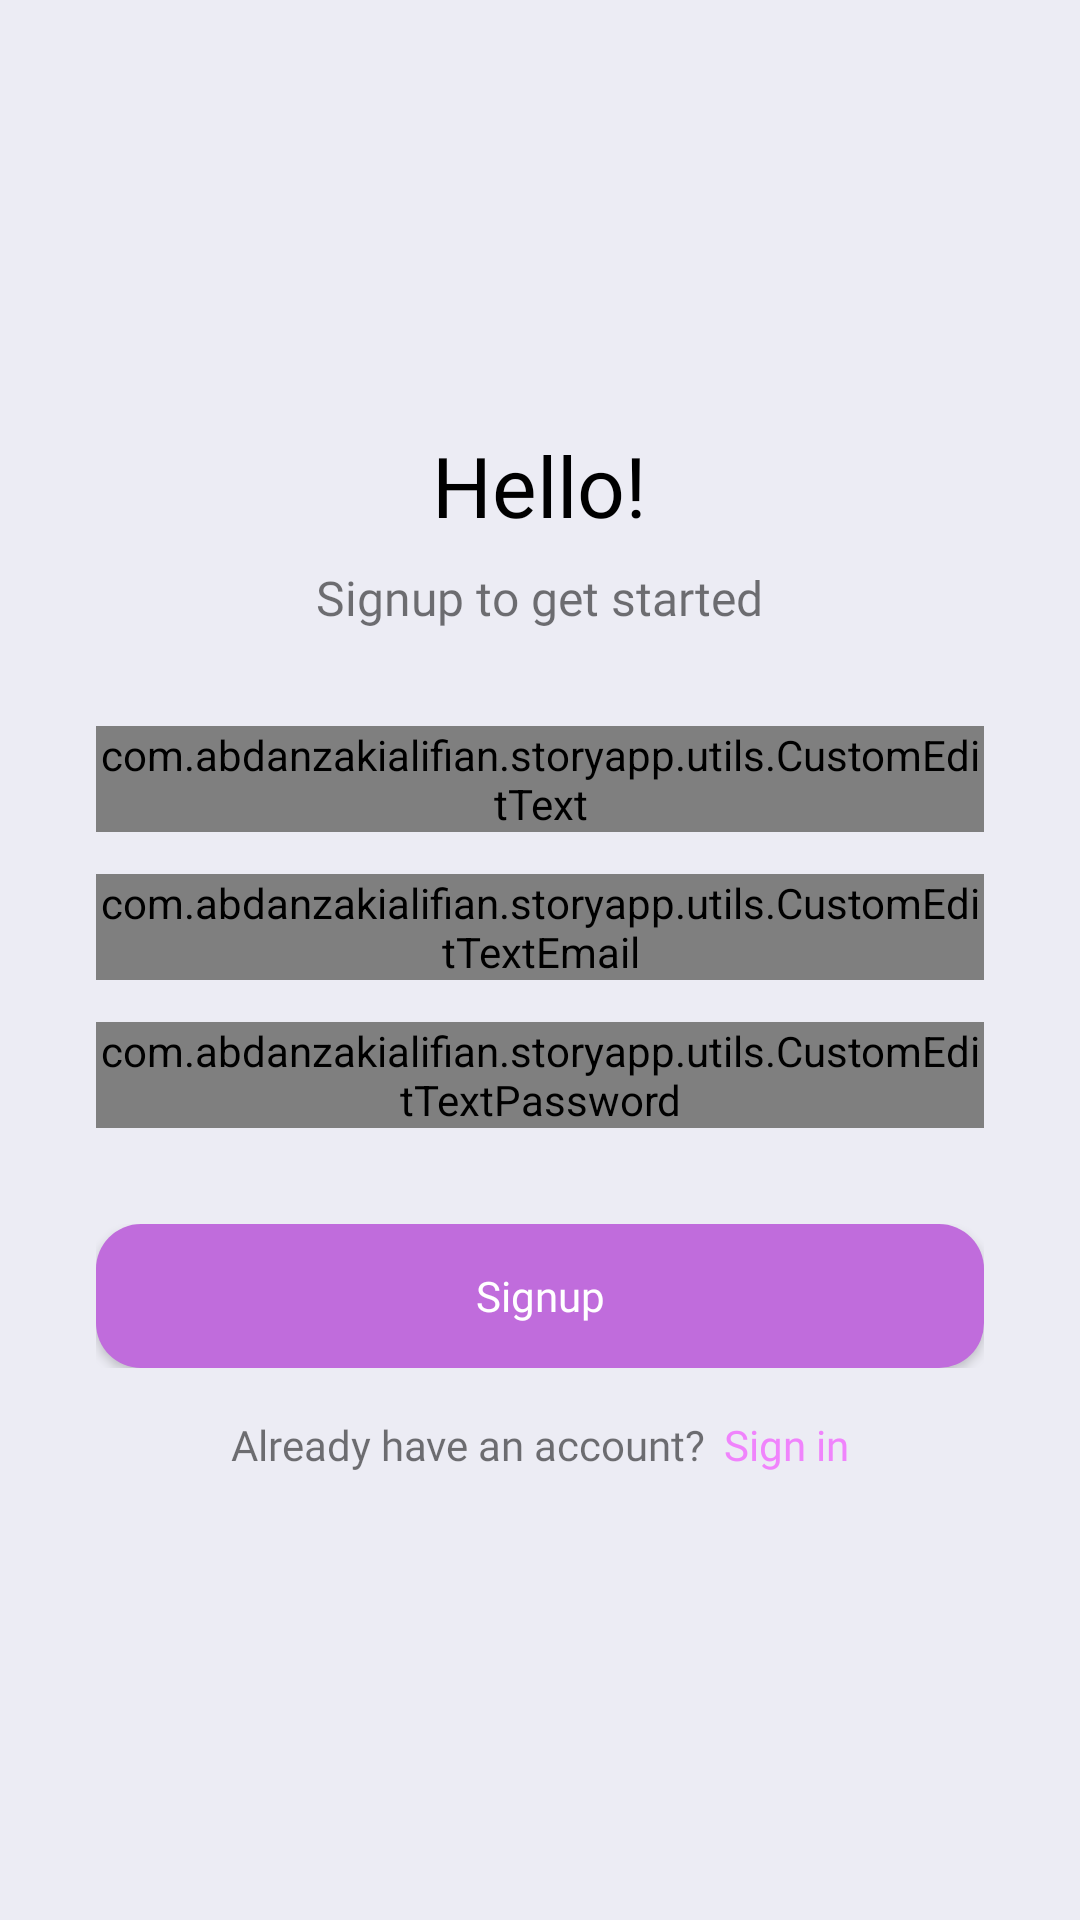

This screen was rendered from an Android layout file. Write that file and the resources it references.
<!-- AndroidManifest.xml: application theme Theme.StoryApp -->
<!-- res/layout/fragment_registration.xml -->
<?xml version="1.0" encoding="utf-8"?>
<RelativeLayout xmlns:android="http://schemas.android.com/apk/res/android"
    xmlns:app="http://schemas.android.com/apk/res-auto"
    xmlns:tools="http://schemas.android.com/tools"
    android:layout_width="match_parent"
    android:layout_height="match_parent"
    tools:context=".presentation.registration.view.RegistrationFragment">

    <LinearLayout
        android:layout_width="match_parent"
        android:layout_height="wrap_content"
        android:layout_centerInParent="true"
        android:orientation="vertical"
        tools:ignore="UselessParent">

        <TextView
            android:layout_width="wrap_content"
            android:layout_height="wrap_content"
            android:layout_gravity="center_horizontal"
            android:fontFamily="@font/roboto_medium"
            android:text="@string/hello"
            android:textColor="@color/black"
            android:textSize="28sp" />

        <TextView
            android:layout_width="wrap_content"
            android:layout_height="wrap_content"
            android:layout_gravity="center_horizontal"
            android:layout_marginTop="8dp"
            android:fontFamily="@font/roboto_regular"
            android:text="@string/signup_to_get_started"
            android:textAlignment="center"
            android:textSize="16sp" />

        <com.abdanzakialifian.storyapp.utils.CustomEditText
            android:id="@+id/edt_name"
            style="@style/Widget.MaterialComponents.TextInputLayout.OutlinedBox.Dense"
            android:layout_width="match_parent"
            android:layout_height="wrap_content"
            android:layout_marginHorizontal="32dp"
            android:layout_marginTop="32dp"
            android:focusableInTouchMode="true"
            android:hint="@string/name"
            app:boxBackgroundColor="@color/white"
            app:boxBackgroundMode="filled"
            app:boxStrokeWidth="0dp"
            app:boxStrokeWidthFocused="0dp" />

        <com.abdanzakialifian.storyapp.utils.CustomEditTextEmail
            android:id="@+id/edt_email"
            style="@style/Widget.MaterialComponents.TextInputLayout.OutlinedBox.Dense"
            android:layout_width="match_parent"
            android:layout_height="wrap_content"
            android:layout_marginHorizontal="32dp"
            android:layout_marginTop="14dp"
            android:focusableInTouchMode="true"
            app:boxBackgroundColor="@color/white"
            app:boxBackgroundMode="filled"
            app:boxStrokeWidth="0dp"
            app:boxStrokeWidthFocused="0dp" />

        <com.abdanzakialifian.storyapp.utils.CustomEditTextPassword
            android:id="@+id/edt_password"
            style="@style/Widget.MaterialComponents.TextInputLayout.OutlinedBox.Dense"
            android:layout_width="match_parent"
            android:layout_height="wrap_content"
            android:layout_marginHorizontal="32dp"
            android:layout_marginTop="14dp"
            android:focusableInTouchMode="true"
            app:boxBackgroundColor="@color/white"
            app:boxBackgroundMode="filled"
            app:boxStrokeWidth="0dp"
            app:boxStrokeWidthFocused="0dp" />

        <RelativeLayout
            android:layout_width="match_parent"
            android:layout_height="wrap_content"
            android:layout_marginHorizontal="32dp"
            android:layout_marginTop="32dp">

            <androidx.appcompat.widget.AppCompatButton
                android:id="@+id/btn_sign_up"
                android:layout_width="match_parent"
                android:layout_height="wrap_content"
                android:background="@drawable/background_button"
                android:fontFamily="@font/roboto_medium"
                android:text="@string/signup"
                android:textAllCaps="false"
                android:textColor="@color/white"
                android:textSize="14sp" />

            <LinearLayout
                android:id="@+id/layout_loading"
                android:layout_width="wrap_content"
                android:layout_height="wrap_content"
                android:layout_centerInParent="true"
                android:elevation="10dp"
                android:orientation="horizontal"
                android:visibility="gone">

                <ProgressBar
                    android:layout_width="30dp"
                    android:layout_height="30dp"
                    android:indeterminateTint="@color/white" />

                <TextView
                    android:layout_width="wrap_content"
                    android:layout_height="wrap_content"
                    android:layout_gravity="center_vertical"
                    android:layout_marginStart="5dp"
                    android:fontFamily="@font/roboto_medium"
                    android:text="@string/please_wait"
                    android:textColor="@color/white"
                    android:textSize="14sp" />

            </LinearLayout>

        </RelativeLayout>

        <LinearLayout
            android:layout_width="wrap_content"
            android:layout_height="wrap_content"
            android:layout_gravity="center_horizontal"
            android:layout_marginTop="10dp"
            android:orientation="horizontal">

            <TextView
                android:layout_width="wrap_content"
                android:layout_height="wrap_content"
                android:fontFamily="@font/roboto_medium"
                android:paddingVertical="6dp"
                android:paddingStart="6dp"
                android:paddingEnd="3dp"
                android:text="@string/already_have_an_account" />

            <TextView
                android:id="@+id/tv_sign_in"
                android:layout_width="wrap_content"
                android:layout_height="wrap_content"
                android:fontFamily="@font/roboto_medium"
                android:padding="6dp"
                android:paddingVertical="6dp"
                android:paddingStart="3dp"
                android:paddingEnd="6dp"
                android:text="@string/sign_in"
                android:textColor="@color/light_purple" />

        </LinearLayout>

    </LinearLayout>

    <ProgressBar
        android:id="@+id/progress_bar"
        android:layout_width="wrap_content"
        android:layout_height="wrap_content"
        android:layout_centerInParent="true"
        android:visibility="gone" />

</RelativeLayout>
<!-- resources referenced by this layout -->
<resources>
  <color name="black">#FF000000</color>
  <color name="light_purple">#F084FC</color>
  <color name="white">#FFFFFFFF</color>
  <!-- drawable background_button (drawable) -->
  <?xml version="1.0" encoding="utf-8"?>
  <shape xmlns:android="http://schemas.android.com/apk/res/android"
      android:shape="rectangle">
      <solid android:color="@color/dark_purple" />
      <corners android:radius="15dp" />
  </shape>
  <string name="already_have_an_account">Already have an account?</string>
  <string name="hello">Hello!</string>
  <string name="name">Name</string>
  <string name="please_wait">Please wait</string>
  <string name="sign_in">Sign in</string>
  <string name="signup">Signup</string>
  <string name="signup_to_get_started">Signup to get started</string>
  <style name="Theme.StoryApp" parent="Theme.MaterialComponents.DayNight.NoActionBar">
          
          <item name="colorPrimary">@color/purple_500</item>
          <item name="colorPrimaryVariant">@color/dark_purple</item>
          <item name="colorOnPrimary">@color/white</item>
          
          <item name="colorSecondary">@color/teal_200</item>
          <item name="colorSecondaryVariant">@color/teal_700</item>
          <item name="colorOnSecondary">@color/black</item>
          
          <item name="android:statusBarColor" tools:targetApi="l">?attr/colorPrimaryVariant</item>
          
          <item name="android:colorBackground">@color/color_background</item>
      </style>
  <color name="dark_purple">#C06CDC</color>
  <color name="purple_500">#FF6200EE</color>
  <color name="teal_200">#FF03DAC5</color>
  <color name="teal_700">#FF018786</color>
  <color name="color_background">#ECECF4</color>
</resources>
